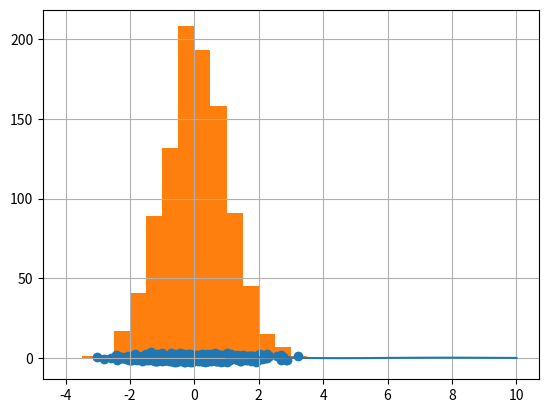

This chart was generated by the following Python code:

import numpy as np
import matplotlib.pyplot as plt

# %%


a = np.arange(1, 10)

print(a)
print(type(a))


print( np.zeros(10) )
print( np.ones(10) )

print( np.linspace(1, 10, 11) )

a = np.linspace(1, 10, 10)

a[3] = 5.1

print(a)
print(type(a))
print(a.dtype)
print(a.ndim)
print(a.shape)


m = np.arange(1, 13).reshape(3, 4)

print(m)
print(m.ndim)
print(m.shape)
print(m.dtype)

print(m.size)
print(len(m))

print(a)
print(a[4])
print(a[4:7])


b = a[4:7] # VIEW !!!!
print(b)

a[5] = 99
print(a)

print(b)


print(m)
print(m[1])
print(m[1][2])

print(m[1, 2])

print(m[:2, 2:])


print(a)
print(a[ [3,1,2,5] ])

print(a + a)
print(a * 100)

print(a > 5)

print(a[ a > 5 ])

# %%

x = np.linspace(1, 10, 100)
y = np.sin(x)/(x + 1)

import matplotlib.pyplot as plt

plt.plot(x, y)
plt.grid()
plt.show()


noise = np.random.randn(100)*1


# %%

m = np.array([1,2,3,4,5, 6, 7, 8]).reshape(4, 2)

print( m )
print( (m.T + [10, 20, 30, 40]).T )


# %%


a = np.arange(1, 11)

b = a[3:6].copy()

print(a)
print(b)

a[4] = 9999

print(a)
print(b)

# %%


data = np.random.randn(1000)

plt.hist(data, bins=np.linspace(-4, 4, 17))
plt.show()

plt.scatter(data, np.random.randn(1000))

